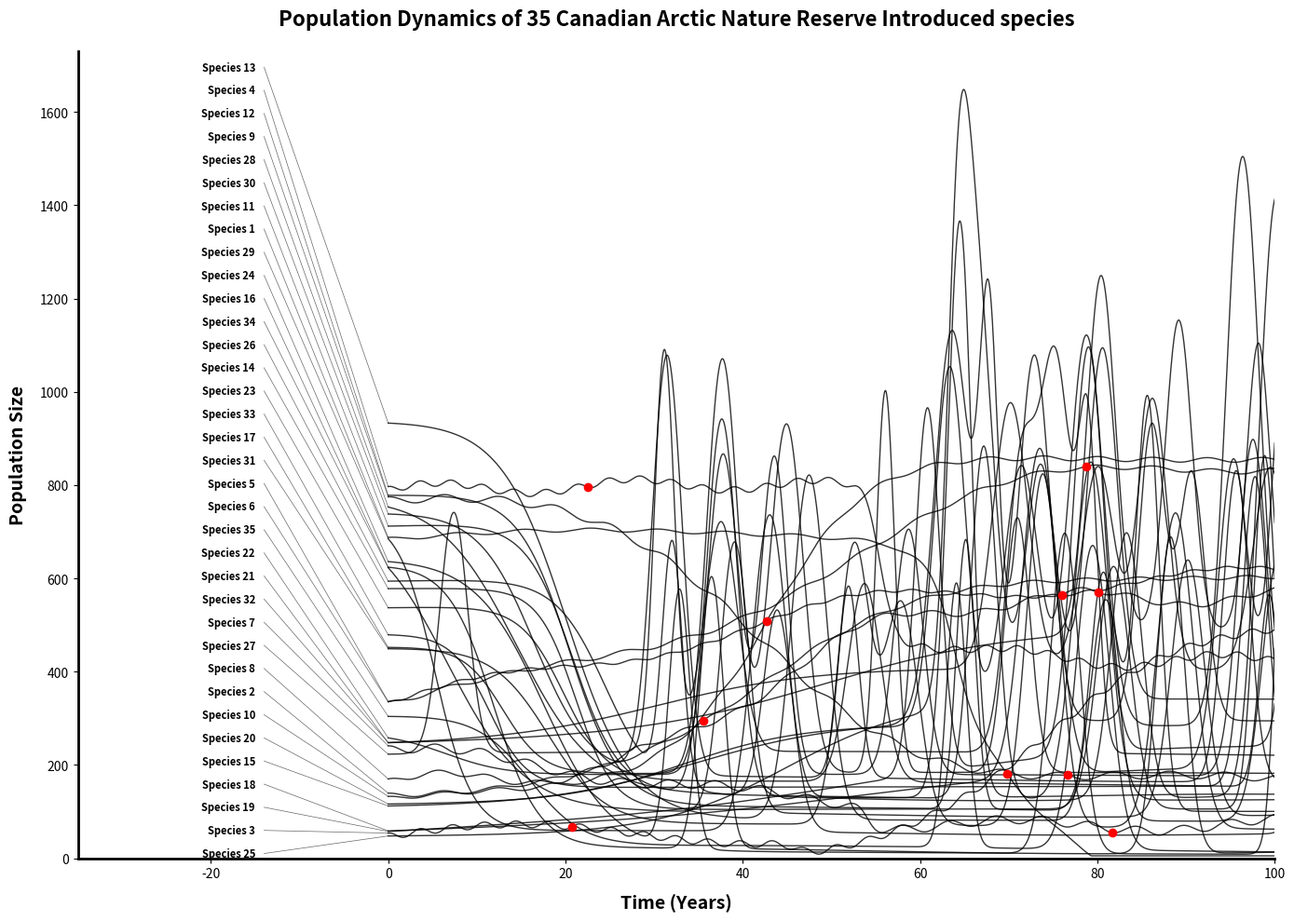

The script that saved this image:
import numpy as np
import matplotlib.pyplot as plt
import json
import random
import sys

# Generate high-resolution time data
t = np.linspace(0, 110, 3000)

# Seed for reproducibility so the graph and JSON match every time
np.random.seed(42)
random.seed(42)

lines = []
labels = []
ground_truth = {"species_count": 35, "k_selected_count": 10, "r_selected_count": 25, "classifications": {}}

# Guarantee unique, completely mixed starting values for all 35 species
all_target_starts = random.sample(range(20, 950), 35)
k_starts = all_target_starts[:10]
r_starts = all_target_starts[10:]

# ==========================================
# POPULATION MATH (35 Species)
# ==========================================

for i in range(10):
    name = f"Species {i + 1}"
    labels.append(name)
    ground_truth["classifications"][name] = "K-selected"

    start_pop = k_starts[i]
    end_pop = np.random.randint(100, 900)
    midpoint = np.random.randint(20, 80)
    rate = np.random.uniform(0.05, 0.2)

    # 1. Base logistic curve
    pop = start_pop + (end_pop - start_pop) / (1 + np.exp(-rate * (t - midpoint)))

    # 2. Add severe crashes to roughly half the K-selected species
    if random.random() > 0.5:
        crash_time = np.random.uniform(20, 80)
        # Calculate the population exactly at the crash time to drop it proportionally
        crash_idx = int((crash_time / 110.0) * 3000)
        if crash_idx < 3000:
            current_level = pop[crash_idx]
            crash_depth = np.random.uniform(0.4, 0.7) * current_level
            crash_steepness = np.random.uniform(0.5, 2.0)

            # Apply the crash
            pop -= crash_depth / (1 + np.exp(-crash_steepness * (t - crash_time)))

            # Apply a slow, agonizing recovery or stabilization to a new baseline
            recovery_rate = np.random.uniform(0.02, 0.08)
            pop += (crash_depth * np.random.uniform(0.3, 0.8)) / (1 + np.exp(-recovery_rate * (t - (crash_time + 15))))

    # 3. Add complex, erratic wobble to break up the "nice slow curves"
    pop += np.random.randint(10, 30) * np.sin(t * np.random.uniform(0.05, 0.3))  # Low freq wobble
    pop += np.random.randint(2, 10) * np.cos(t * np.random.uniform(0.8, 2.0))  # High freq jitter

    pop = np.clip(pop, 5, None)  # Prevent dropping below 0
    lines.append(pop)

for i in range(25):
    name = f"Species {i + 11}"
    labels.append(name)
    ground_truth["classifications"][name] = "r-selected"

    target_start = float(r_starts[i])

    if target_start > 250:
        # Delayed crash to baseline
        base_pop = np.random.uniform(10.0, 180.0)
        crash_midpoint = np.random.uniform(5, 25)
        crash_rate = np.random.uniform(0.2, 0.5)

        height = (target_start - base_pop) * (1 + np.exp(-crash_rate * crash_midpoint))
        pop = base_pop + height / (1 + np.exp(crash_rate * (t - crash_midpoint)))
        spike_start = 30
    else:
        if random.random() > 0.5:
            # NEW: The "Lag Phase" Trap (Fake K-selected)
            # Slowly rise like a K-selected species for 40-60 years before going nuclear
            fake_k_end = np.random.uniform(target_start + 50, target_start + 300)
            fake_mid = np.random.uniform(20, 50)
            fake_rate = np.random.uniform(0.05, 0.15)

            pop = target_start + (fake_k_end - target_start) / (1 + np.exp(-fake_rate * (t - fake_mid)))
            spike_start = np.random.uniform(55, 75)  # Wait a long time to boom/bust
        else:
            # Standard low starting baseline with an early boom
            base_pop = target_start
            pop = np.full_like(t, base_pop, dtype=float)

            early_spike = np.random.uniform(5, 15)
            early_height = np.random.randint(400, 900)
            early_width = np.random.uniform(2, 6)
            pop += early_height * np.exp(-((t - early_spike) ** 2) / early_width)
            spike_start = 30

    # Organic drift so baselines aren't flat
    pop += np.random.uniform(2, 8) * np.sin(t * np.random.uniform(0.01, 0.1))

    # Add the exponential spikes AFTER their respective safe windows
    num_spikes = np.random.randint(2, 6)
    for _ in range(num_spikes):
        spike_time = np.random.uniform(spike_start, 110)
        spike_height = np.random.randint(400, 900)
        width = np.random.uniform(2, 8)
        pop += spike_height * np.exp(-((t - spike_time) ** 2) / width)

    pop = np.clip(pop, 5, None)
    lines.append(pop)

combined = list(zip(labels, lines))
random.shuffle(combined)
labels, lines = zip(*combined)

# Find the absolute highest point across all species to dynamically set the Y-axis limit
max_pop_value = max([np.max(pop) for pop in lines])
y_limit = max(1100.0, max_pop_value * 1.05)

# ==========================================
# EXPORT GROUND TRUTH JSON
# ==========================================
with open("ground_truth.json", "w") as f:
    json.dump(ground_truth, f, indent=4)
print("Saved ground truth to ground_truth.json")

# ==========================================
# PLOTTING THE CLEAN GRAPH
# ==========================================

fig, ax = plt.subplots(figsize=(14, 10))

for pop in lines:
    plot_mask = t <= 100
    ax.plot(t[plot_mask], pop[plot_mask], color='black', linewidth=1.0, solid_joinstyle='round', alpha=0.8)

start_vals = [pop[0] for pop in lines]
sorted_indices = np.argsort(start_vals)

text_y_positions = np.linspace(10, y_limit * 0.98, len(lines))

for rank, idx in enumerate(sorted_indices):
    actual_y = start_vals[idx]
    text_y = text_y_positions[rank]
    label = labels[idx]

    text_x = -15
    ax.text(text_x, text_y, label, va='center', ha='right',
            fontsize=8, fontweight='bold', fontfamily='sans-serif')
    ax.plot([text_x + 1, 0], [text_y, actual_y], color='black', linewidth=0.5, alpha=0.6)

ax.set_xlim(-35, 100)
ax.set_ylim(0, y_limit)
ax.set_xlabel("Time (Years)", fontsize=14, fontweight='bold', labelpad=10)
ax.set_ylabel("Population Size", fontsize=14, fontweight='bold', labelpad=10)
ax.set_title("Population Dynamics of 35 Canadian Arctic Nature Reserve Introduced species", fontsize=16,
             fontweight='bold', pad=20)

ax.spines['top'].set_visible(False)
ax.spines['right'].set_visible(False)
ax.spines['left'].set_linewidth(2)
ax.spines['bottom'].set_linewidth(2)
ax.grid(False)

plt.tight_layout()

plt.savefig("population_dynamics.png", dpi=300, bbox_inches='tight')
print("Saved clean visual to population_dynamics.png")

# ==========================================
# PLOTTING THE ANNOTATED GRAPH
# ==========================================

for i, pop in enumerate(lines):
    label = labels[i]
    if ground_truth["classifications"][label] == "K-selected":
        plot_mask = t <= 100
        visible_indices = np.where(plot_mask)[0]
        dot_idx = random.choice(visible_indices[500:-500])
        ax.plot(t[dot_idx], pop[dot_idx], 'ro', markersize=6, zorder=5)

plt.savefig("population_dynamics_annotated.png", dpi=300, bbox_inches='tight')
print("Saved annotated visual to population_dynamics_annotated.png")

print("Visual generation complete. Exiting.")
sys.exit(0)
